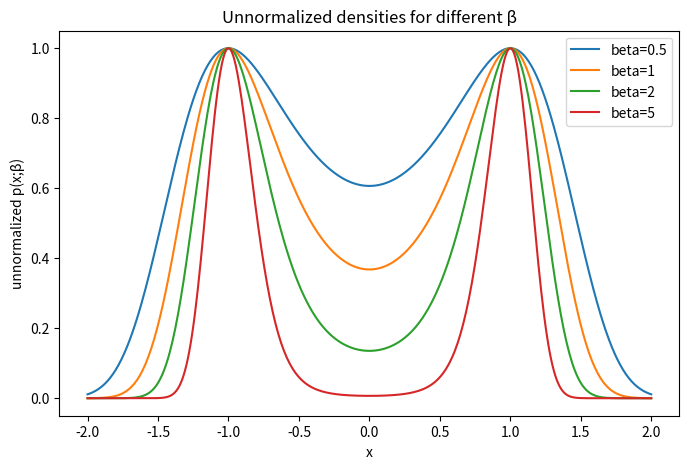

The matplotlib source for this figure:
import numpy as np
import matplotlib.pyplot as plt

# Potential function
def V(x):
    return (x**2 - 1)**2

x = np.linspace(-2, 2, 400)
betas = [0.5, 1, 2, 5]

plt.figure(figsize=(8,5))
for beta in betas:
    p = np.exp(-beta * V(x))
    plt.plot(x, p, label=f"beta={beta}")

plt.legend()
plt.xlabel("x")
plt.ylabel("unnormalized p(x;β)")
plt.title("Unnormalized densities for different β")
plt.show()
